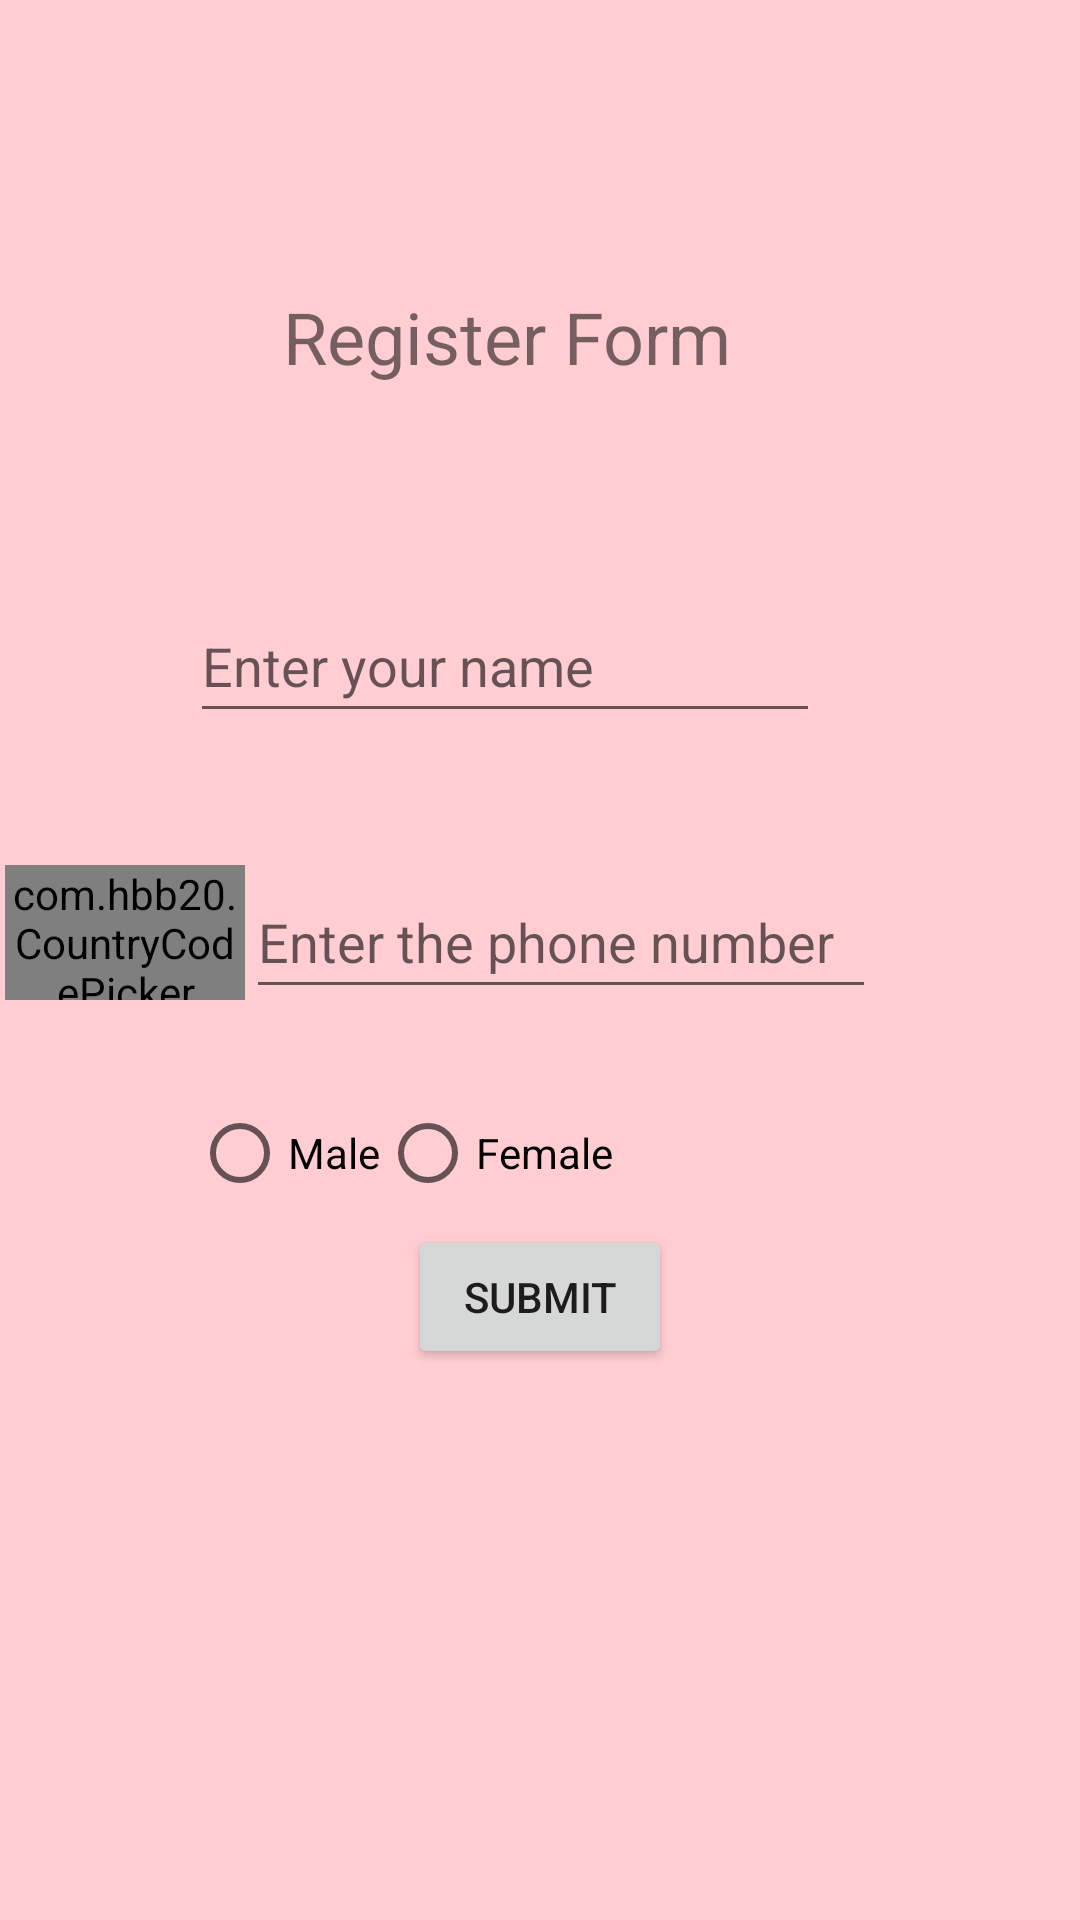

Reconstruct the res/layout file that produces this screen, plus the resources it refers to.
<!-- AndroidManifest.xml: application theme Theme.HauseManager -->
<!-- res/layout/activity_login.xml -->
<?xml version="1.0" encoding="utf-8"?>
<androidx.constraintlayout.widget.ConstraintLayout xmlns:android="http://schemas.android.com/apk/res/android"
    xmlns:app="http://schemas.android.com/apk/res-auto"
    xmlns:tools="http://schemas.android.com/tools"
    android:layout_width="match_parent"
    android:layout_height="match_parent"
    android:background="@color/background_color"
    tools:context=".Activities.Login_Activity">

    <EditText
        android:id="@+id/etPersonName_LoginActivity"
        android:layout_width="wrap_content"
        android:layout_height="wrap_content"
        android:layout_marginTop="68dp"
        android:ems="10"
        android:hint="Enter your name"
        android:inputType="textPersonName"
        android:minHeight="48dp"
        app:layout_constraintEnd_toEndOf="parent"
        app:layout_constraintHorizontal_bias="0.422"
        app:layout_constraintStart_toStartOf="parent"
        app:layout_constraintTop_toBottomOf="@+id/textView" />

    <TextView
        android:id="@+id/textView"
        android:layout_width="wrap_content"
        android:layout_height="wrap_content"
        android:layout_marginTop="96dp"
        android:text="Register Form"
        android:textSize="24sp"
        app:layout_constraintEnd_toEndOf="parent"
        app:layout_constraintHorizontal_bias="0.448"
        app:layout_constraintStart_toStartOf="parent"
        app:layout_constraintTop_toTopOf="parent" />

    <com.hbb20.CountryCodePicker
        android:id="@+id/ccp_LoginActivity"
        android:layout_width="80dp"
        android:layout_height="45dp"
        android:layout_marginTop="44dp"
        app:layout_constraintEnd_toStartOf="@+id/etPersonPhoneNumbers_LoginActivity"
        app:layout_constraintHorizontal_bias="0.851"
        app:layout_constraintStart_toStartOf="parent"
        app:layout_constraintTop_toBottomOf="@+id/etPersonName_LoginActivity" />

    <EditText
        android:id="@+id/etPersonPhoneNumbers_LoginActivity"
        android:layout_width="wrap_content"
        android:layout_height="wrap_content"
        android:layout_marginTop="44dp"
        android:layout_marginEnd="68dp"
        android:ems="10"
        android:hint="Enter the phone number"
        android:inputType="phone"
        android:minHeight="48dp"
        app:layout_constraintEnd_toEndOf="parent"
        app:layout_constraintTop_toBottomOf="@+id/etPersonName_LoginActivity" />

    <RadioGroup
        android:id="@+id/rgGander_LoginActivity"
        android:layout_width="wrap_content"
        android:layout_height="wrap_content"

        android:layout_marginStart="64dp"
        android:layout_marginTop="24dp"
        android:orientation="horizontal"
        app:layout_constraintStart_toStartOf="parent"
        app:layout_constraintTop_toBottomOf="@+id/etPersonPhoneNumbers_LoginActivity">

        <RadioButton
            android:id="@+id/rbMale_LoginActivity"
            android:layout_width="match_parent"
            android:layout_height="wrap_content"
            android:textIsSelectable="true"
            android:text="Male" />

        <RadioButton
            android:id="@+id/rbFemale_LoginActivity"
            android:layout_width="match_parent"
            android:layout_height="wrap_content"
            android:text="Female" />

    </RadioGroup>

    <Button
        android:id="@+id/btnSubmit_LoginActivity"
        android:layout_width="wrap_content"
        android:layout_height="wrap_content"
        android:text="Submit"
        android:textAllCaps="true"
        app:layout_constraintEnd_toEndOf="parent"
        app:layout_constraintStart_toStartOf="parent"
        app:layout_constraintTop_toBottomOf="@+id/rgGander_LoginActivity" />
</androidx.constraintlayout.widget.ConstraintLayout>
<!-- resources referenced by this layout -->
<resources>
  <color name="background_color">#FFCDD2</color>
  <style name="Theme.HauseManager" parent="Theme.MaterialComponents.DayNight.NoActionBar">
          
          <item name="colorPrimary">@color/purple_500</item>
          <item name="colorPrimaryVariant">@color/purple_700</item>
          <item name="colorOnPrimary">@color/white</item>
          
          <item name="colorSecondary">@color/teal_200</item>
          <item name="colorSecondaryVariant">@color/teal_700</item>
          <item name="colorOnSecondary">@color/black</item>
          
          <item name="android:statusBarColor" tools:targetApi="l">?attr/colorPrimaryVariant</item>
          
      </style>
  <color name="purple_500">#F44336</color>
  <color name="purple_700">#D32F2F</color>
  <color name="white">#FFFFFFFF</color>
  <color name="teal_200">#FF03DAC5</color>
  <color name="teal_700">#FF018786</color>
  <color name="black">#FF000000</color>
</resources>
